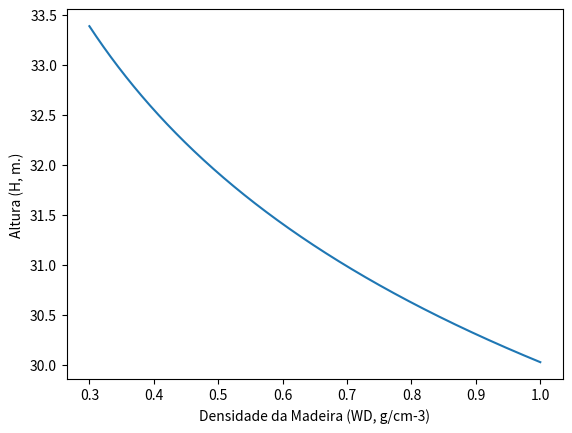
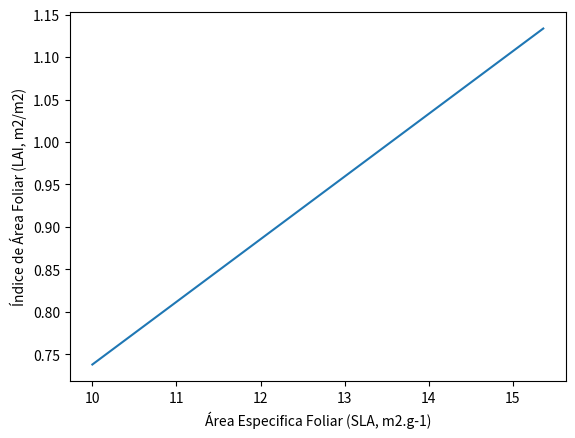

Write Python code to recreate these figures, in order.
# ======================= COPYRIGHT 2020 - LABTERRA/UNICAMP ======================= #

# [redacted]
# the complete code about allometry dynamic will be able soon. 

####################################################################################

#Code_Graph 1: WOOD DENSITY x HEIGHT

import matplotlib.pyplot as plt 
import numpy as np


def height(carbon_stem,dwood,k2,k3):
  return k2*((((4+(carbon_stem))/((dwood)*3.14*40))**(1/(2+0.5)))**k3)

k2=36.0
k3=0.22
carbon_stem=12

dwood=np.linspace(0.30,1.00,10000)
altura=height(carbon_stem,dwood,k2,k3)

fig, ax = plt.subplots()
ax.set(xlabel='Densidade da Madeira (WD, g/cm-3)', ylabel='Altura (H, m.)')

plt.plot(dwood,altura)
plt.show()

####################################################################################

#Code_Graph 2: LAI x SLA

k1=100.
krp=1.6
carbon_leaf=3.0
dwood=0.52

def lai(sla,carbon_stem, dwood,carbon_leaf,krp,k1):
  diam = ((4 + (carbon_stem)) / ((dwood) * 3.14 * 40)) ** (1/(2+0.5))
  crown_area=k1*(diam**krp)
  lai=carbon_leaf*sla/crown_area  
  return lai

sla=np.linspace(10.0,15.36,10000)
LAI=lai(sla,carbon_stem, dwood,carbon_leaf,krp,k1)

fig, ax = plt.subplots()
ax.set(xlabel='Área Especifica Foliar (SLA, m2.g-1)', ylabel='Índice de Área Foliar (LAI, m2/m2)')

plt.plot(sla,LAI)
plt.show()

####################################################################################

